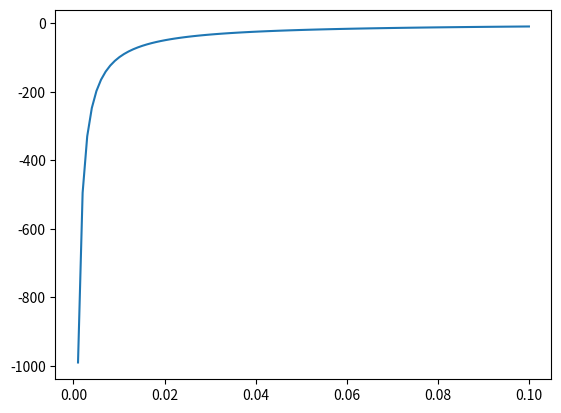

Python code for this plot:
import numpy as np
import matplotlib.pyplot as plt

t = np.linspace(0, 0.1, 100)

#q-metric dispersion relation
def g(t):
    dim = 4
    L_0 = 1
    gl = t
    xi = (L_0/gl)**2
    T_squared = 1 + xi
    g = (((dim-1)/gl)*(1-T_squared**(-2))-dim*T_squared**(-1)*(L_0**2/gl**3))

    return g

g_values = [np.real(g(time)) for time in t]

plt.plot(t, g_values)
plt.show()